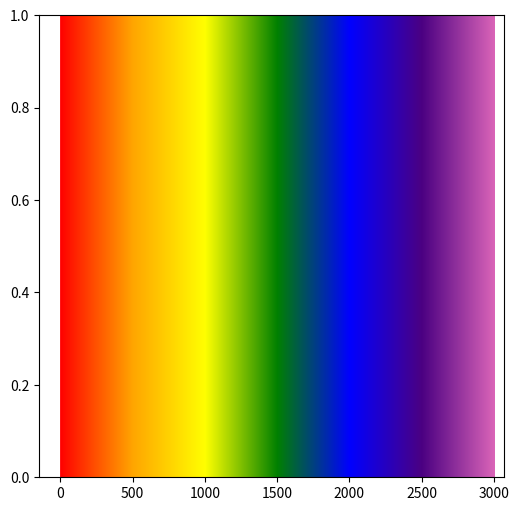

Reproduce this figure in Python.
import matplotlib as mpl
import matplotlib.pyplot as plt
import numpy as np

def colorFader(c1,c2,mix=0): #fade (linear interpolate) from color c1 (at mix=0) to c2 (mix=1)
    c1=np.array(mpl.colors.to_rgb(c1))
    c2=np.array(mpl.colors.to_rgb(c2))
    return mpl.colors.to_hex((1-mix)*c1 + mix*c2)

fig, ax = plt.subplots(figsize=(6, 6))

l=500

m=l*6

for x in range(m):
    if x < l :
        c1='red'
        c2='orange'
        ax.axvline(x, color=colorFader(c1,c2,x/l), linewidth=0.5)
    if l < x < (2*l):
        c1='orange'
        c2='yellow'
        ax.axvline(x, color=colorFader(c1,c2,(x-l)/l), linewidth=0.5)
    if 2*l < x < 3*l:
        c1='yellow'
        c2='green'
        ax.axvline(x, color=colorFader(c1,c2,(x-2*l)/l), linewidth=0.5)
    if 3*l < x < 4*l:
        c1='green'
        c2='blue'
        ax.axvline(x, color=colorFader(c1,c2,(x-3*l)/l), linewidth=0.5)
    if 4*l < x < 6*l:
        c1='blue'
        c2='indigo'
        ax.axvline(x, color=colorFader(c1,c2,(x-4*l)/l), linewidth=0.5)
    if 5*l < x < 6*l:
        c1='indigo'
        c2='violet'
        ax.axvline(x, color=colorFader(c1,c2,(x-5*l)/l), linewidth=0.5)

plt.show()
